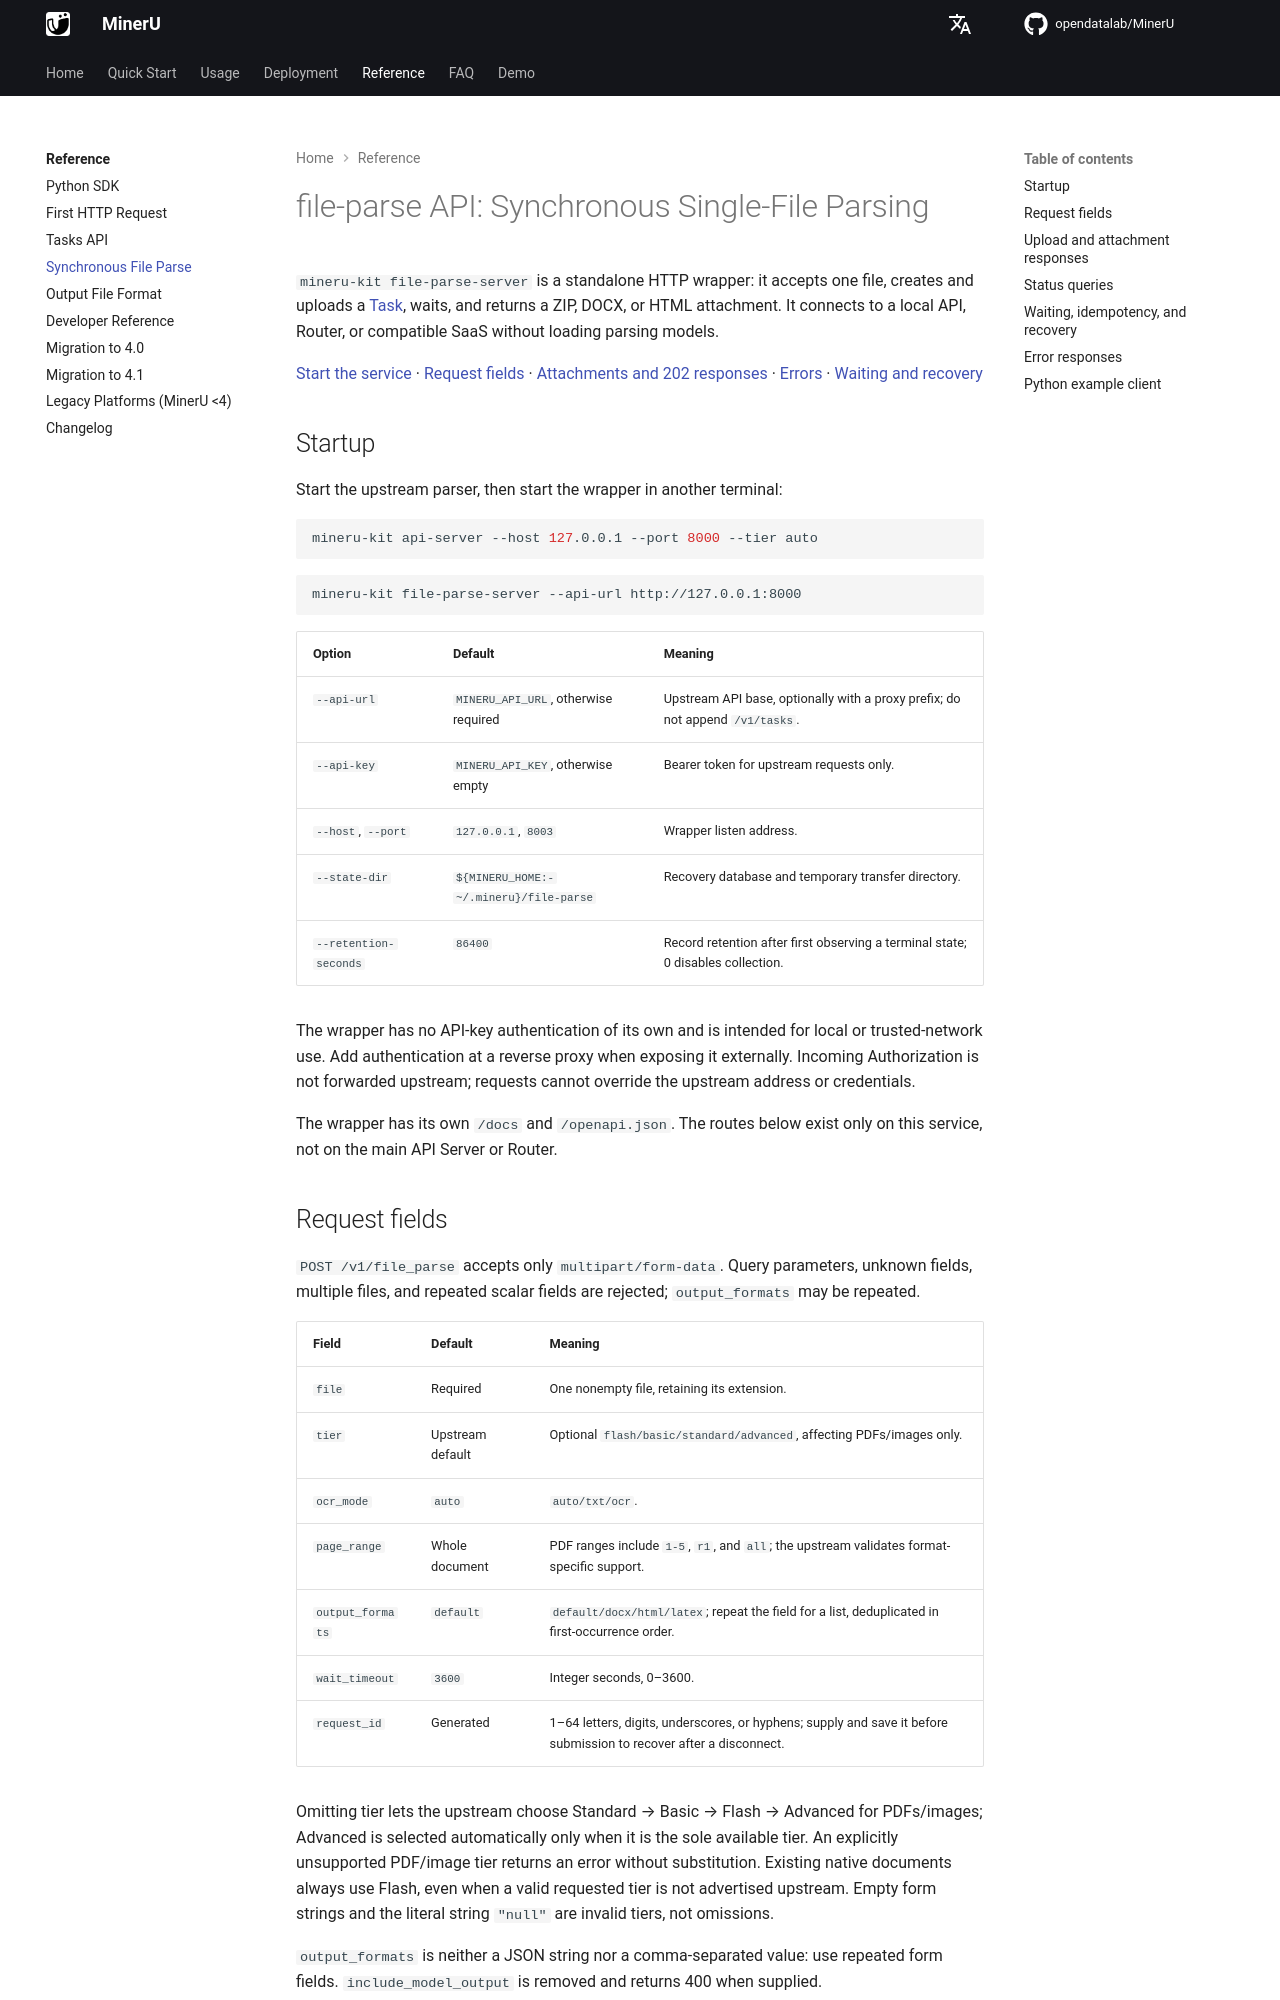

repository: opendatalab/MinerU · page: usage/file_parse/index.html · generator: mkdocs

# file-parse API: Synchronous Single-File Parsing

`mineru-kit file-parse-server` is a standalone HTTP wrapper: it accepts one file, creates and uploads a [Task](tasks.md), waits, and returns a ZIP, DOCX, or HTML attachment. It connects to a local API, Router, or compatible SaaS without loading parsing models.

[Start the service](#startup) · [Request fields](#request-fields) · [Attachments and 202 responses](#responses) · [Errors](#error-responses) · [Waiting and recovery](#recovery)

## Startup

Start the upstream parser, then start the wrapper in another terminal:

```bash
mineru-kit api-server --host 127.0.0.1 --port 8000 --tier auto
```

```bash
mineru-kit file-parse-server --api-url http://127.0.0.1:8000
```

| Option | Default | Meaning |
|---|---|---|
| `--api-url` | `MINERU_API_URL`, otherwise required | Upstream API base, optionally with a proxy prefix; do not append `/v1/tasks`. |
| `--api-key` | `MINERU_API_KEY`, otherwise empty | Bearer token for upstream requests only. |
| `--host`, `--port` | `127.0.0.1`, `8003` | Wrapper listen address. |
| `--state-dir` | `${MINERU_HOME:-~/.mineru}/file-parse` | Recovery database and temporary transfer directory. |
| `--retention-seconds` | `86400` | Record retention after first observing a terminal state; 0 disables collection. |

The wrapper has no API-key authentication of its own and is intended for local or trusted-network use. Add authentication at a reverse proxy when exposing it externally. Incoming Authorization is not forwarded upstream; requests cannot override the upstream address or credentials.

The wrapper has its own `/docs` and `/openapi.json`. The routes below exist only on this service, not on the main API Server or Router.
